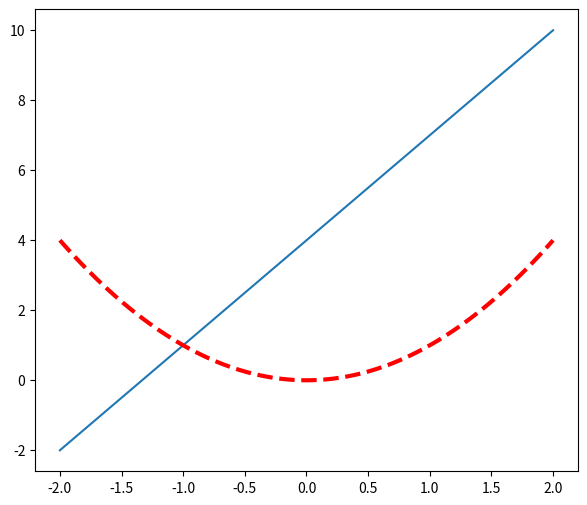
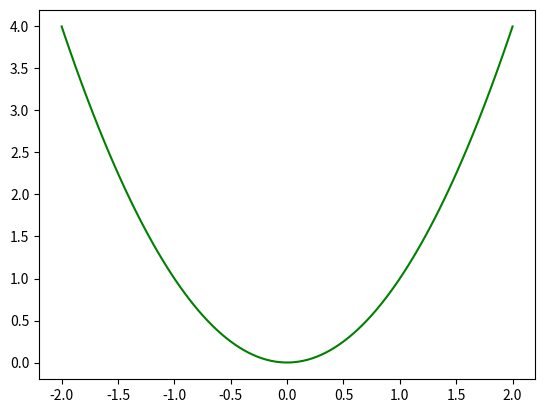

Reproduce these figures in Python, in order.
import matplotlib.pyplot as plt
import numpy


# 创建数据
x = numpy.linspace(-2, 2, 100)   # 起点-2， 终点2，等分为100份的一条直线
y1 = 3 * x + 4
y2 = x ** 2

# 创建图像
# plt.plot(x, y1)
# plt.show()

# 创建多张定制图像
# 创建第一张图
plt.figure(num=1, figsize=(7, 6))
plt.plot(x, y1)
plt.plot(x, y2, color="red", linewidth=3.0, linestyle="--")

# 创建第二章图
plt.figure(num=2)
plt.plot(x, y2, color="green")

# 图像展示
plt.show()


